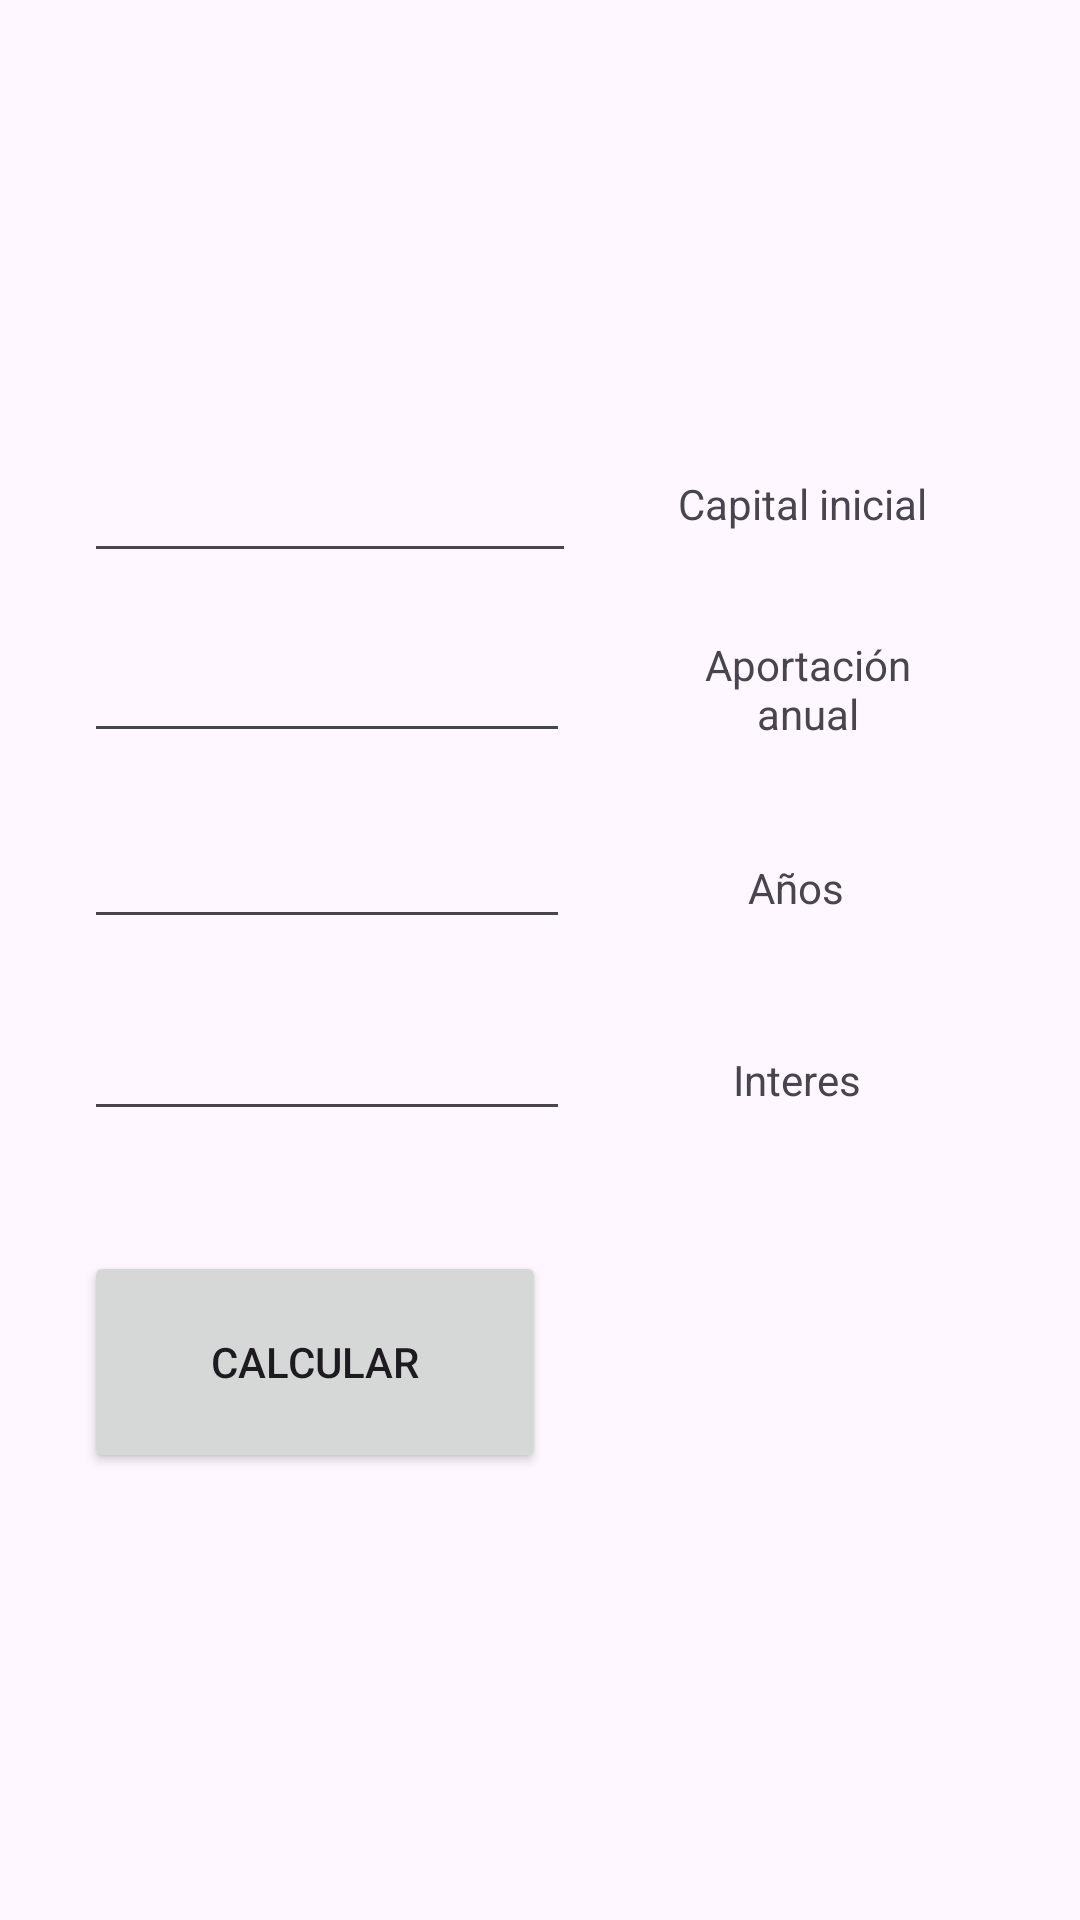

Android layout source for this screen:
<!-- AndroidManifest.xml: application theme Theme.CompoundInterestCalculator -->
<!-- res/layout/activity_main.xml -->
<?xml version="1.0" encoding="utf-8"?>
<androidx.constraintlayout.widget.ConstraintLayout xmlns:android="http://schemas.android.com/apk/res/android"
    xmlns:app="http://schemas.android.com/apk/res-auto"
    xmlns:tools="http://schemas.android.com/tools"
    android:layout_width="match_parent"
    android:layout_height="match_parent"
    tools:context=".MainActivity">

    <EditText
        android:id="@+id/editTextNumberDecimalAnyos"
        android:layout_width="162dp"
        android:layout_height="42dp"
        android:layout_marginStart="28dp"
        android:layout_marginTop="20dp"
        android:ems="10"
        android:inputType="numberDecimal"
        app:layout_constraintStart_toStartOf="parent"
        app:layout_constraintTop_toBottomOf="@+id/editTextNumberDecimalAportacionAnual" />

    <EditText
        android:id="@+id/editTextNumberDecimalIniacial"
        android:layout_width="162dp"
        android:layout_height="48dp"
        android:layout_marginStart="28dp"
        android:layout_marginTop="16dp"
        android:ems="10"
        android:inputType="numberDecimal"
        app:layout_constraintStart_toStartOf="parent"
        app:layout_constraintTop_toBottomOf="@+id/editTextNumberDecimalAnyos" />

    <EditText
        android:id="@+id/editTextNumberDecimalCapitalInicial"
        android:layout_width="164dp"
        android:layout_height="47dp"
        android:layout_marginStart="28dp"
        android:layout_marginTop="144dp"
        android:ems="10"
        android:inputType="numberDecimal"
        app:layout_constraintStart_toStartOf="parent"
        app:layout_constraintTop_toTopOf="parent" />

    <EditText
        android:id="@+id/editTextNumberDecimalAportacionAnual"
        android:layout_width="162dp"
        android:layout_height="44dp"
        android:layout_marginStart="28dp"
        android:layout_marginTop="16dp"
        android:ems="10"
        android:inputType="numberDecimal"
        app:layout_constraintStart_toStartOf="parent"
        app:layout_constraintTop_toBottomOf="@+id/editTextNumberDecimalCapitalInicial" />

    <TextView
        android:id="@+id/textView"
        android:layout_width="103dp"
        android:layout_height="32dp"
        android:layout_marginStart="24dp"
        android:layout_marginTop="152dp"
        android:gravity="center"
        android:text="Capital inicial"
        app:layout_constraintStart_toEndOf="@+id/editTextNumberDecimalCapitalInicial"
        app:layout_constraintTop_toTopOf="parent" />

    <TextView
        android:id="@+id/textView2"
        android:layout_width="103dp"
        android:layout_height="32dp"
        android:layout_marginStart="28dp"
        android:layout_marginTop="28dp"
        android:gravity="center"
        android:text="Aportación anual"
        app:layout_constraintStart_toEndOf="@+id/editTextNumberDecimalAportacionAnual"
        app:layout_constraintTop_toBottomOf="@+id/textView" />

    <TextView
        android:id="@+id/textView3"
        android:layout_width="103dp"
        android:layout_height="32dp"
        android:layout_marginStart="24dp"
        android:layout_marginTop="36dp"
        android:gravity="center"
        android:text="Años"
        app:layout_constraintStart_toEndOf="@+id/editTextNumberDecimalAnyos"
        app:layout_constraintTop_toBottomOf="@+id/textView2" />

    <TextView
        android:id="@+id/textView4"
        android:layout_width="103dp"
        android:layout_height="32dp"
        android:layout_marginStart="24dp"
        android:layout_marginTop="32dp"
        android:gravity="center"
        android:text="Interes"
        app:layout_constraintStart_toEndOf="@+id/editTextNumberDecimalIniacial"
        app:layout_constraintTop_toBottomOf="@+id/textView3" />

    <Button
        android:id="@+id/buttonCalcular"
        android:layout_width="154dp"
        android:layout_height="74dp"
        android:layout_marginStart="28dp"
        android:layout_marginTop="40dp"
        android:text="Calcular"
        app:layout_constraintStart_toStartOf="parent"
        app:layout_constraintTop_toBottomOf="@+id/editTextNumberDecimalIniacial" />

    <TextView
        android:id="@+id/textViewResultado"
        android:layout_width="134dp"
        android:layout_height="110dp"
        android:layout_marginStart="8dp"
        android:layout_marginTop="24dp"
        android:gravity="center"
        app:layout_constraintStart_toEndOf="@+id/buttonCalcular"
        app:layout_constraintTop_toBottomOf="@+id/textView4" />

</androidx.constraintlayout.widget.ConstraintLayout>
<!-- resources referenced by this layout -->
<resources>
  <style name="Theme.CompoundInterestCalculator" parent="Base.Theme.CompoundInterestCalculator" />
  <style name="Base.Theme.CompoundInterestCalculator" parent="Theme.Material3.DayNight.NoActionBar">
          
          
      </style>
</resources>
